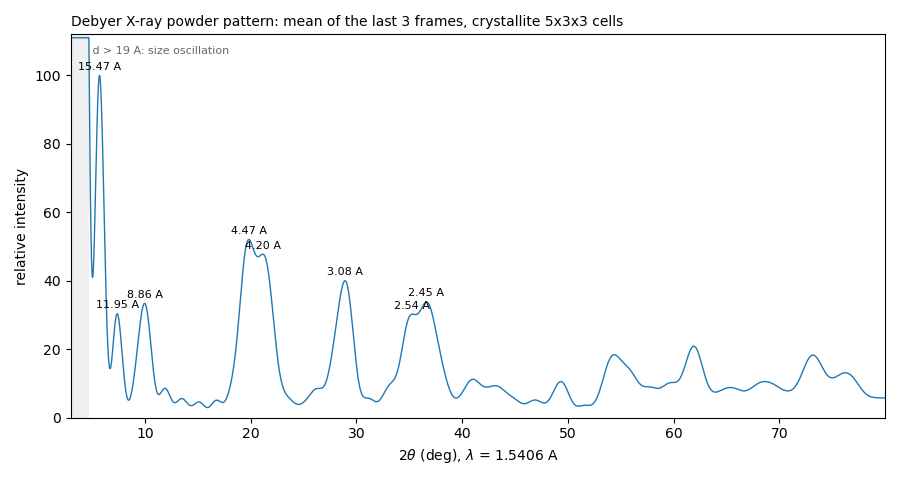

Data behind this chart, as committed beside it:
two_theta_deg, intensity, relative_intensity
3.01, 2236, 839.3
3.03, 2042, 766.2
3.05, 1859, 697.5
3.07, 1688, 633.3
3.09, 1528, 573.5
3.11, 1381, 518.2
3.13, 1245, 467.4
3.15, 1122, 420.9
3.17, 1009, 378.8
3.19, 908.2, 340.8
3.21, 818.2, 307.1
3.23, 738.8, 277.3
3.25, 669.8, 251.3
3.27, 610.6, 229.1
3.29, 560.9, 210.5
3.31, 520.2, 195.2
3.33, 488, 183.1
3.35, 463.8, 174.1
3.37, 447.2, 167.8
3.39, 437.5, 164.2
3.41, 434.3, 163
3.43, 437, 164
3.45, 445.2, 167.1
3.47, 458.1, 171.9
3.49, 475.5, 178.4
3.51, 496.6, 186.4
3.53, 521.1, 195.6
3.55, 548.5, 205.8
3.57, 578.1, 217
3.59, 609.7, 228.8
3.61, 642.8, 241.2
3.63, 676.8, 254
3.65, 711.6, 267
3.67, 746.5, 280.2
3.69, 781.4, 293.2
3.71, 815.8, 306.2
3.73, 849.5, 318.8
3.75, 882.1, 331
3.77, 913.4, 342.8
3.79, 943.2, 354
3.81, 971.2, 364.5
3.83, 997.3, 374.3
3.85, 1021, 383.3
3.87, 1043, 391.4
3.89, 1062, 398.6
3.91, 1079, 404.9
3.93, 1093, 410.3
3.95, 1105, 414.6
3.97, 1114, 418
3.99, 1120, 420.3
4.01, 1124, 421.6
4.03, 1124, 422
4.05, 1123, 421.3
4.07, 1118, 419.6
4.09, 1111, 417
4.11, 1102, 413.5
4.13, 1090, 409.1
4.15, 1076, 403.8
4.17, 1060, 397.7
4.19, 1042, 390.9
... 3,790 more rows
